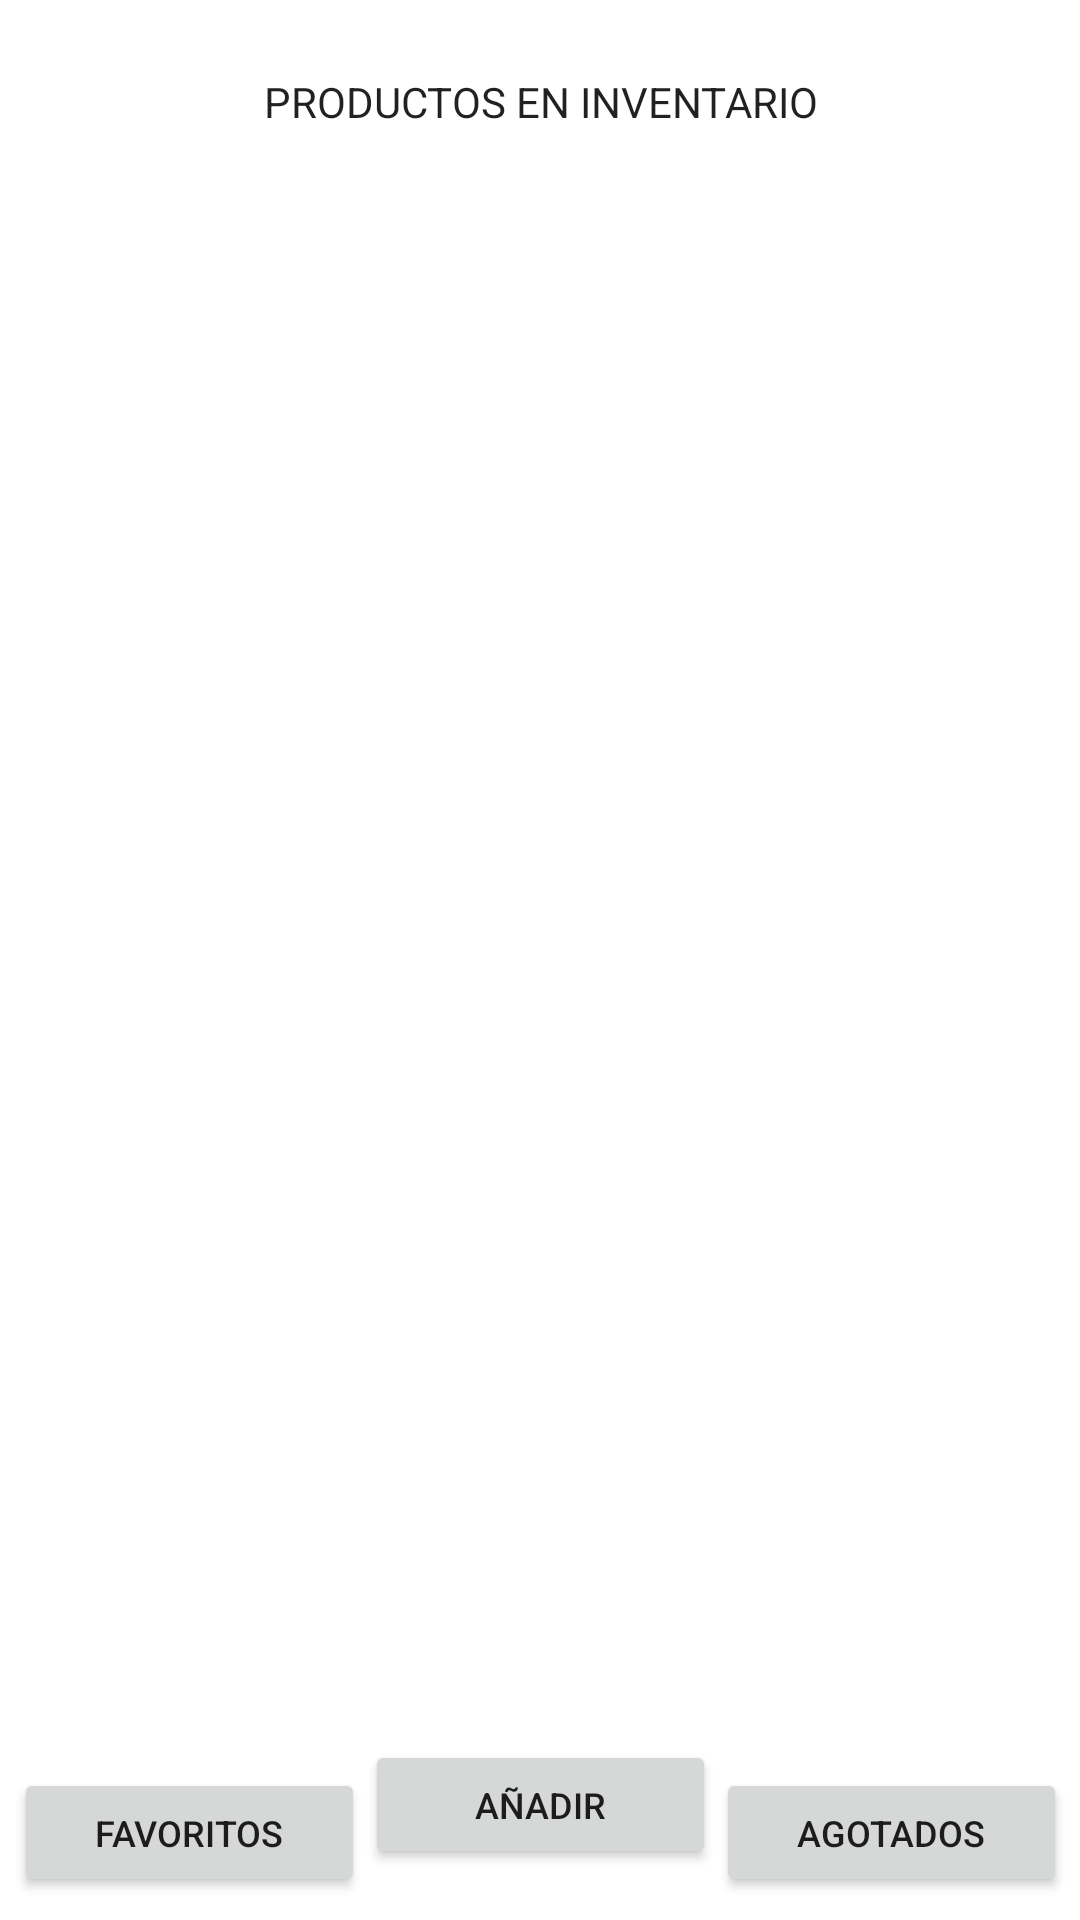

The Android layout XML behind this screen, and the referenced resources:
<!-- AndroidManifest.xml: application theme Theme.PinBox -->
<!-- res/layout/activity_productos.xml -->
<?xml version="1.0" encoding="utf-8"?>
<androidx.constraintlayout.widget.ConstraintLayout xmlns:android="http://schemas.android.com/apk/res/android"
    xmlns:app="http://schemas.android.com/apk/res-auto"
    xmlns:tools="http://schemas.android.com/tools"
    android:layout_width="match_parent"
    android:layout_height="match_parent">

    <TextView
        android:id="@+id/textView3"
        android:layout_width="207dp"
        android:layout_height="31dp"
        android:layout_marginTop="5dp"
        android:gravity="center"
        android:text="PRODUCTOS EN INVENTARIO"
        android:textAppearance="@style/TextAppearance.AppCompat.Body1"
        app:layout_constraintBottom_toBottomOf="parent"
        app:layout_constraintEnd_toEndOf="parent"
        app:layout_constraintStart_toStartOf="parent"
        app:layout_constraintTop_toTopOf="parent"
        app:layout_constraintVertical_bias="0.022" />

    <ListView
        android:id="@+id/idListProductosView"
        android:layout_width="335dp"
        android:layout_height="521dp"
        app:layout_constraintBottom_toBottomOf="parent"
        app:layout_constraintEnd_toEndOf="parent"
        app:layout_constraintStart_toStartOf="parent"
        app:layout_constraintTop_toBottomOf="@+id/textView3"
        app:layout_constraintVertical_bias="0.067" />

    <Button
        android:id="@+id/btn_filter"
        android:layout_width="117dp"
        android:layout_height="43dp"
        android:layout_marginStart="117dp"
        android:layout_marginEnd="28dp"
        android:layout_marginBottom="5dp"
        android:text="Agotados"
        android:textSize="12sp"
        app:layout_constraintBottom_toBottomOf="parent"
        app:layout_constraintEnd_toEndOf="parent"
        app:layout_constraintStart_toEndOf="@+id/btnFav"
        app:layout_constraintTop_toBottomOf="@+id/idListProductosView"
        app:layout_constraintVertical_bias="0.838" />

    <Button
        android:id="@+id/btnFav"
        android:layout_width="117dp"
        android:layout_height="43dp"
        android:layout_marginStart="28dp"
        android:layout_marginBottom="5dp"
        android:text="Favoritos"
        android:textSize="12sp"
        app:layout_constraintBottom_toBottomOf="parent"
        app:layout_constraintEnd_toStartOf="@+id/btn_filter"
        app:layout_constraintHorizontal_bias="0.0"
        app:layout_constraintStart_toStartOf="parent"
        app:layout_constraintTop_toBottomOf="@+id/idListProductosView"
        app:layout_constraintVertical_bias="0.836" />

    <Button
        android:id="@+id/btnAddProd"
        android:layout_width="117dp"
        android:layout_height="43dp"
        android:layout_marginTop="5dp"
        android:text="Añadir"
        android:textSize="12sp"
        app:layout_constraintBottom_toBottomOf="parent"
        app:layout_constraintEnd_toStartOf="@+id/btn_filter"
        app:layout_constraintStart_toEndOf="@+id/btnFav"
        app:layout_constraintTop_toBottomOf="@+id/idListProductosView"
        app:layout_constraintVertical_bias="0.0" />

</androidx.constraintlayout.widget.ConstraintLayout>
<!-- resources referenced by this layout -->
<resources>
  <style name="Theme.PinBox" parent="Theme.MaterialComponents.DayNight.DarkActionBar">
          
          <item name="colorPrimary">#313033</item>
          <item name="colorPrimaryVariant">#313033</item>
          <item name="colorOnPrimary">@color/white</item>
          
          <item name="colorSecondary">@color/teal_200</item>
          <item name="colorSecondaryVariant">@color/teal_700</item>
          <item name="colorOnSecondary">@color/black</item>
          
          <item name="android:statusBarColor">?attr/colorPrimaryVariant</item>
          
      </style>
  <!-- not gathered from this repository: default colours our renderer supplied (Android Studio template values) -->
  <color name="teal_200">#FF03DAC5</color>
  <color name="teal_700">#FF018786</color>
  <color name="black">#FF000000</color>
  <color name="white">#FFFFFFFF</color>
</resources>
